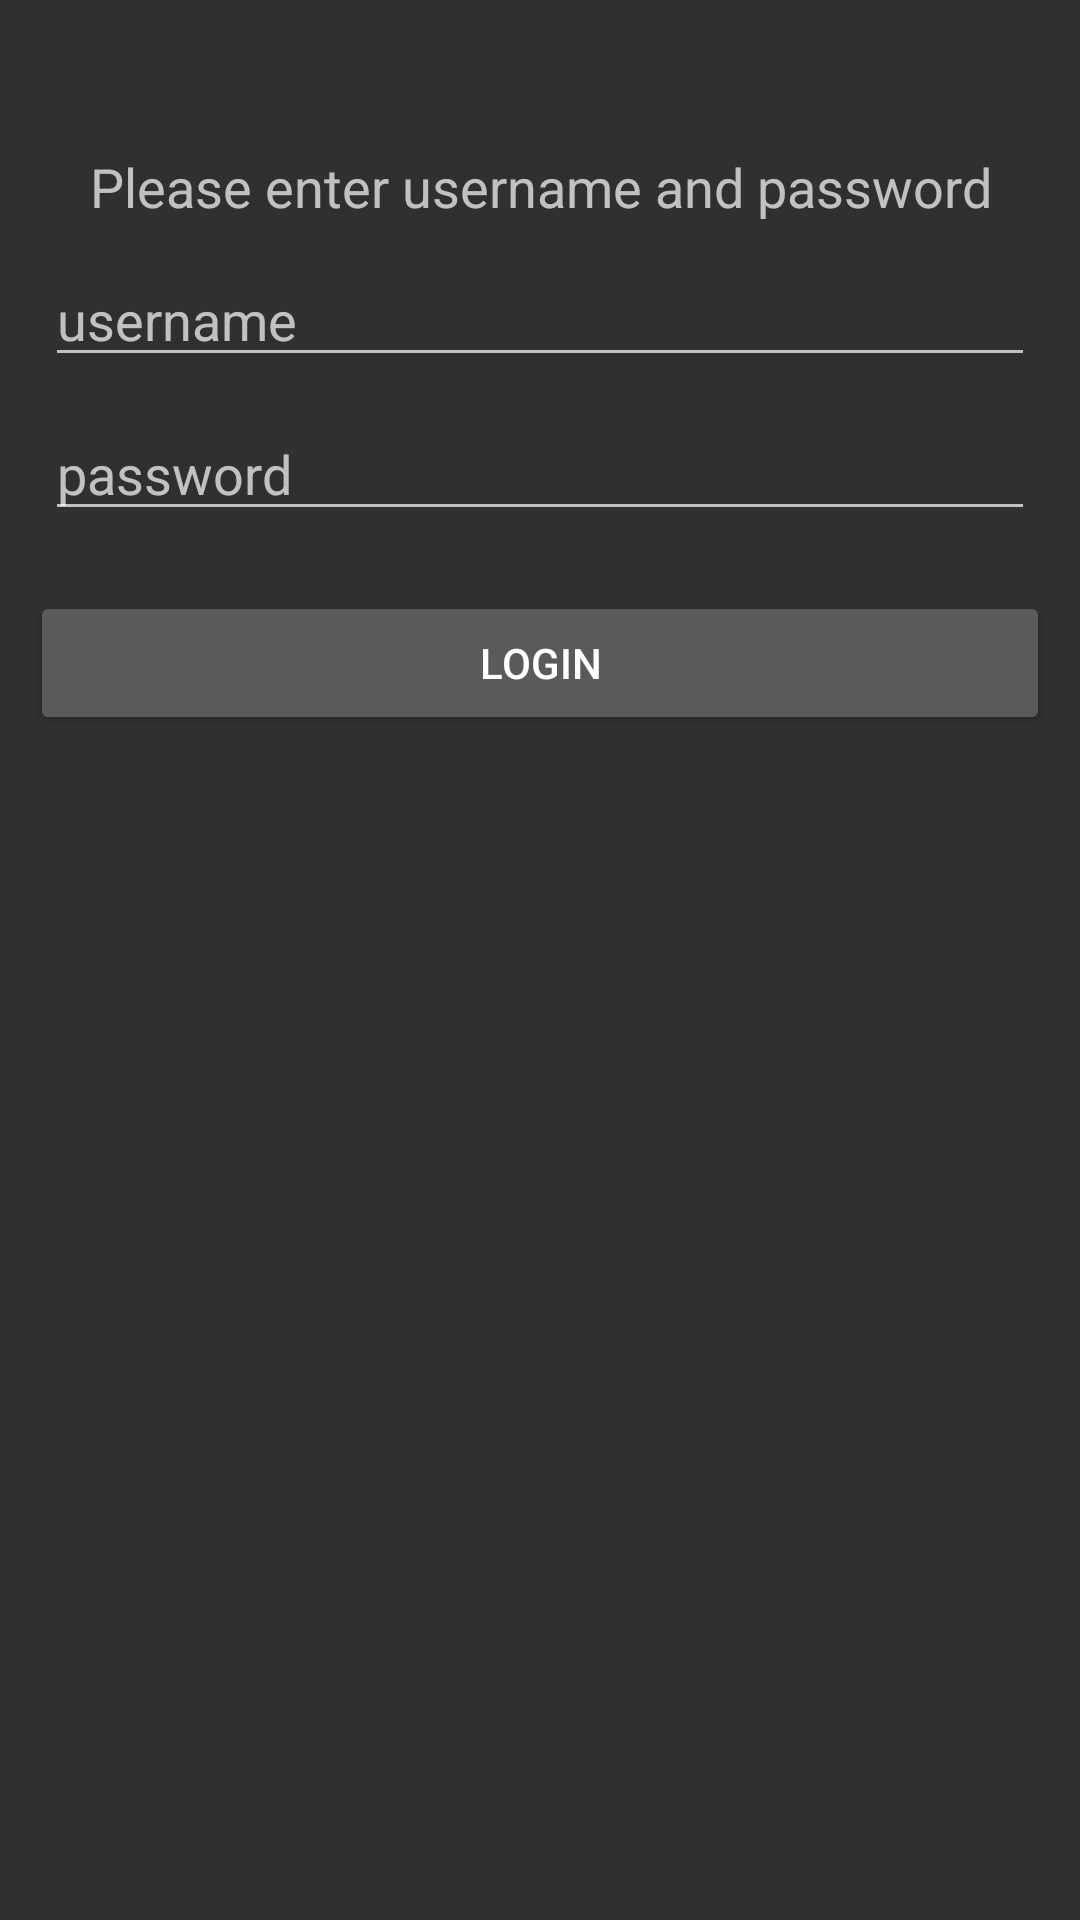

This screen was rendered from an Android layout file. Write that file and the resources it references.
<!-- AndroidManifest.xml: application theme Theme.AppCompat.NoActionBar -->
<!-- res/layout/activity_main2_login.xml -->
<?xml version="1.0" encoding="utf-8"?>

<LinearLayout xmlns:android="http://schemas.android.com/apk/res/android"
    xmlns:app="http://schemas.android.com/apk/res-auto"
    xmlns:tools="http://schemas.android.com/tools"
    android:layout_width="match_parent"
    android:layout_height="match_parent"
    android:orientation="vertical"
    tools:context=".Main2Login">

    <TextView
        android:id="@+id/textView"
        android:layout_width="match_parent"
        android:layout_height="wrap_content"
        android:layout_marginTop="50dp"
        android:gravity="center_horizontal"
        android:text="@string/please_enter_username_and_password"
        android:textSize="18sp" />

    <EditText
        android:id="@+id/etUsername"
        android:layout_width="match_parent"
        android:layout_height="wrap_content"
        android:layout_marginLeft="15dp"
        android:layout_marginTop="10dp"
        android:layout_marginRight="15dp"
        android:ems="10"
        android:hint="@string/username"
        android:inputType="textPersonName"
        android:autofillHints=""
        android:importantForAutofill="no" />

    <EditText
        android:id="@+id/etPassword"
        android:layout_width="match_parent"
        android:layout_height="wrap_content"
        android:layout_marginLeft="15dp"
        android:layout_marginTop="10dp"
        android:layout_marginRight="15dp"
        android:ems="10"
        android:hint="@string/password1"
        android:inputType="textPassword" />

    <Button
        android:id="@+id/btnLogin_loginPage"
        android:layout_width="match_parent"
        android:layout_height="wrap_content"
        android:layout_marginLeft="10dp"
        android:layout_marginTop="20dp"
        android:layout_marginRight="10dp"
        android:text="@string/login" />

</LinearLayout>
<!-- resources referenced by this layout -->
<resources>
  <string name="login">Login</string>
  <string name="password1">password</string>
  <string name="please_enter_username_and_password">Please enter username and password</string>
  <string name="username">username</string>
</resources>
